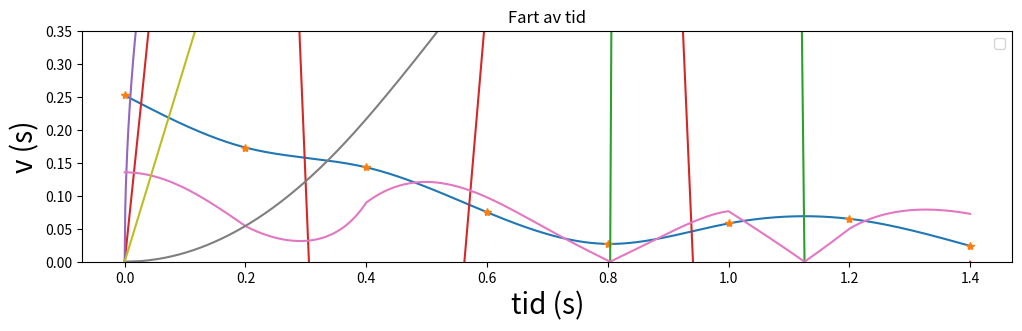

The matplotlib source for this figure:

# [redacted]
#
# Programmet bestemmer høyden til de 8 festepunktene ved å trekke
# tilfeldige heltall mellom 50 og 300 (mm). Når festepunktene er
# akseptable, beregnes baneformen med mm som enhet. 
# Etter dette regnes høydeverdiene om til meter som enhet.
# Hele banens form y(x) beregnes
# ved hjelp av 7 ulike tredjegradspolynomer, på en slik måte
# at både banen y, dens stigningstall dy/dx og dens andrederiverte
# d2y/dx2 er kontinuerlige i alle 6 indre festepunkter.
# I tillegg velges null krumning (andrederivert) 
# i banens to ytterste festepunkter (med bc_type='natural' nedenfor).
# Dette gir i alt 28 ligninger som fastlegger de 28 koeffisientene
# i de i alt 7 tredjegradspolynomene.

# Programmet aksepterer de 8 festepunktene først når
# følgende betingelser er oppfylt:
#
# 1. Starthøyden er stor nok og en del høyere enn i de øvrige 7 festepunktene.
# 2. Helningsvinkelen i startposisjonen er ikke for liten.
# 3. Banens maksimale helningsvinkel er ikke for stor.
#
# Med disse betingelsene oppfylt vil 
# (1) objektet (kula/skiva/ringen) fullføre hele banen selv om det taper noe 
#     mekanisk energi underveis;
# (2) objektet få en fin start, uten å bruke for lang tid i nærheten av
#     startposisjonen; 
# (3) objektet forhåpentlig rulle rent, uten å gli/slure.

# Vi importerer nødvendige biblioteker:
import matplotlib.pyplot as plt
import numpy as np
from scipy.interpolate import CubicSpline
import csv

# Horisontal avstand mellom festepunktene er 200 mm
h = 200
xfast=np.asarray([0,h,2*h,3*h,4*h,5*h,6*h,7*h])
# Vi begrenser starthøyden (og samtidig den maksimale høyden) til
# å ligge mellom 250 og 300 mm
ymax = 300
# yfast: tabell med 8 heltall mellom 50 og 300 (mm); representerer
# høyden i de 8 festepunktene

#yfast=np.asarray(np.random.randint(50, ymax, size=8))                (Brukes til å generere punktene for første gang)
yfast = np.asarray([252,173,143,75,27,58,65,24])                      #De valgte punktene for forsøket

# inttan: tabell med 7 verdier for (yfast[n+1]-yfast[n])/h (n=0..7); dvs
# banens stigningstall beregnet med utgangspunkt i de 8 festepunktene.
inttan = np.diff(yfast)/h
attempts=1
# while-løkken sjekker om en eller flere av de 3 betingelsene ovenfor
# ikke er tilfredsstilt; i så fall velges nye festepunkter inntil
# de 3 betingelsene er oppfylt
while (yfast[0] < yfast[1]*1.04 or
       yfast[0] < yfast[2]*1.08 or
       yfast[0] < yfast[3]*1.12 or
       yfast[0] < yfast[4]*1.16 or
       yfast[0] < yfast[5]*1.20 or
       yfast[0] < yfast[6]*1.24 or
       yfast[0] < yfast[7]*1.28 or
       yfast[0] < 250 or
       np.max(np.abs(inttan)) > 0.4 or
       inttan[0] > -0.2):
          yfast=np.asarray(np.random.randint(0, ymax, size=8))
          inttan = np.diff(yfast)/h
          attempts=attempts+1

# Når programmet her har avsluttet while-løkka, betyr det at
# tallverdiene i tabellen yfast vil resultere i en tilfredsstillende bane. 

# Omregning fra mm til m:
xfast = xfast/1000
yfast = yfast/1000

#Programmet beregner deretter de 7 tredjegradspolynomene, et
#for hvert intervall mellom to nabofestepunkter.

#Med scipy.interpolate-funksjonen CubicSpline:
cs = CubicSpline(xfast, yfast, bc_type='natural')
xmin = 0.000
xmax = 1.401
dx = 0.001
x = np.arange(xmin, xmax, dx)
Nx = len(x)
y = cs(x)
dy = cs(x,1)
d2y = cs(x,2)
B = np.arctan(dy)/np.pi*180
B_r = np.arctan(dy)
K = d2y/((1+dy**2)**(3/2))
g = 9.81
v_x = np.sqrt(2*g*(yfast[0]-y)/(1+0.4))
a_s = v_x**2*K
N = 0.1*(g*np.cos(B_r)+a_s)
f = 0.1*0.4*g*np.sin(B_r)/(1.4)
v_x_n = v_x*np.cos(B_r)
t_x = [0]
u= 0

for i in range(0,len(x)-1):
    dt = dx/((v_x_n[i]+v_x_n[i+1])/2)
    u += dt
    t_x.append(u)




#Plotting

baneform = plt.figure('y(x)',figsize=(12,3))
plt.plot(x,y,xfast,yfast,'*')
plt.title('Banens form')
plt.xlabel('$x$ (m)',fontsize=20)
plt.ylabel('$y(x)$ (m)',fontsize=20)
plt.ylim(0,0.350)
plt.grid()
plt.show()
#baneform.savefig("baneform.pdf", bbox_inches='tight')
#baneform.savefig("baneform.png", bbox_inches='tight')


#Vinkel
vinkel = plt.figure('y(x)',figsize=(12,3))
plt.plot(x,B)
plt.title('Vinkel')
plt.xlabel('$x$ (m)',fontsize=20)
plt.ylabel('$B$ (grader)',fontsize=20)
#plt.ylim(0,0.350)
plt.grid()
plt.show()

#krumning

krumning = plt.figure('y(x)',figsize=(12,3))
plt.plot(x,K)
plt.title('Krumning')
plt.xlabel('$x$ (m)',fontsize=20)
plt.ylabel('$K$ (1/m)',fontsize=20)
#plt.ylim(0,0.350)
plt.grid()
plt.show()

#Fart

fart = plt.figure('y(x)',figsize=(12,3))
plt.plot(x,v_x)
plt.title('Fart')
plt.xlabel('$x$ (m)',fontsize=20)
plt.ylabel('$v$ (m/s)',fontsize=20)
#plt.ylim(0,0.350)
plt.grid()
plt.show()

#Normalkraft

Normalkraft = plt.figure('y(x)',figsize=(12,3))
plt.plot(x,N)
plt.title('Normalkraft')
plt.xlabel('$x$ (m)',fontsize=20)
plt.ylabel('N (N)',fontsize=20)
#plt.ylim(0,0.350)
plt.grid()
plt.show()

#friksjon

frikson  = plt.figure('y(x)',figsize=(12,3))
plt.plot(x,np.abs(f/N))
plt.title('Friksjon')
plt.xlabel('$x$ (m)',fontsize=20)
plt.ylabel('|f/N|',fontsize=20)
#plt.ylim(0,0.350)
plt.grid()
plt.show()


#Tid

Tid  = plt.figure('y(x)',figsize=(12,3))
plt.plot(t_x,x)
plt.legend()
plt.title('Posisjon av tid')
plt.xlabel('tid (s)',fontsize=20)
plt.ylabel('x (m)',fontsize=20)
#plt.ylim(0,0.350)
plt.grid()
plt.show()

#fart, tid

Avstand  = plt.figure('y(x)',figsize=(12,3))
plt.plot(t_x,v_x)
plt.title('Fart av tid')
plt.xlabel('tid (s)',fontsize=20)
plt.ylabel('v (s)',fontsize=20)
#plt.ylim(0,0.350)
plt.grid()
plt.show()



print('Antall forsøk',attempts)
print('Festepunkthøyder (m)',yfast)
print('Banens høyeste punkt (m)',np.max(y))
